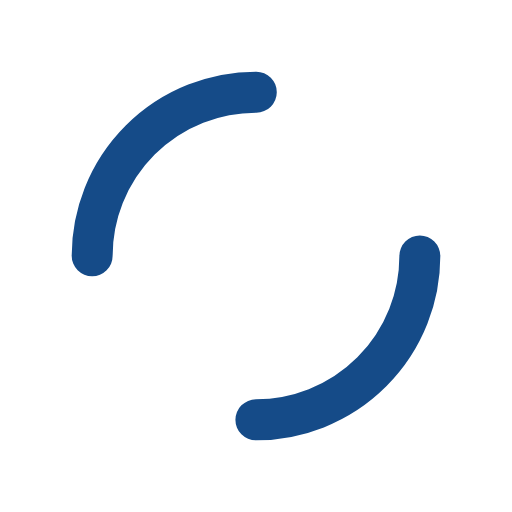
t = 0.00 s
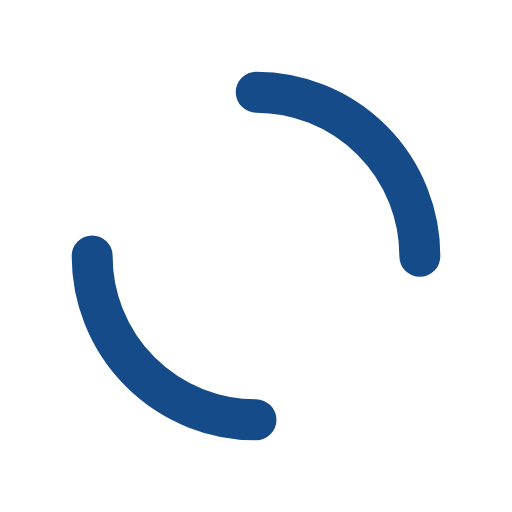
t = 0.25 s
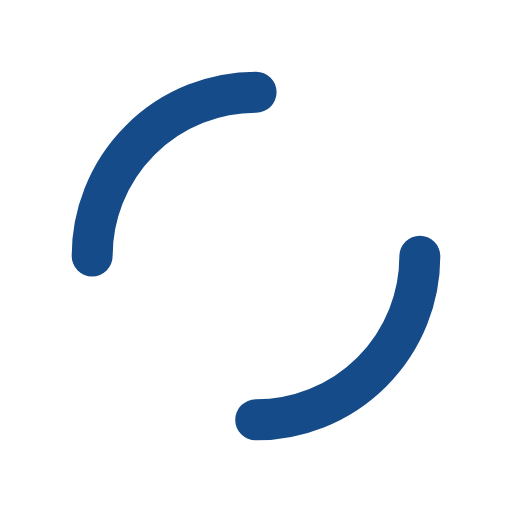
t = 0.50 s
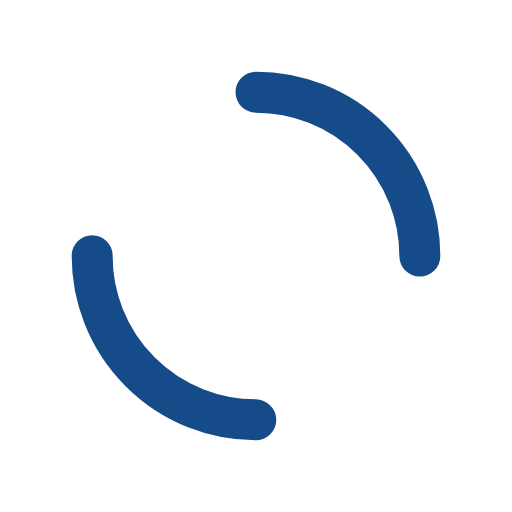
t = 0.75 s

The animated SVG that drew these frames (rendered in a browser with its animation timeline set to each time). Animation: 1 SMIL element (animateTransform=1); one cycle of 1.00 s, repeats indefinitely.

<svg xmlns="http://www.w3.org/2000/svg" xmlns:xlink="http://www.w3.org/1999/xlink" style="margin:auto;background:#fff;display:block;" width="50px" height="50px" viewBox="0 0 100 100" preserveAspectRatio="xMidYMid">
    <circle cx="50" cy="50" r="32" stroke-width="8" stroke="#154b88" stroke-dasharray="50.26548245743669 50.26548245743669" fill="none" stroke-linecap="round">
        <animateTransform attributeName="transform" type="rotate" repeatCount="indefinite" dur="1s" keyTimes="0;1" values="0 50 50;360 50 50"></animateTransform>
    </circle>
</svg>